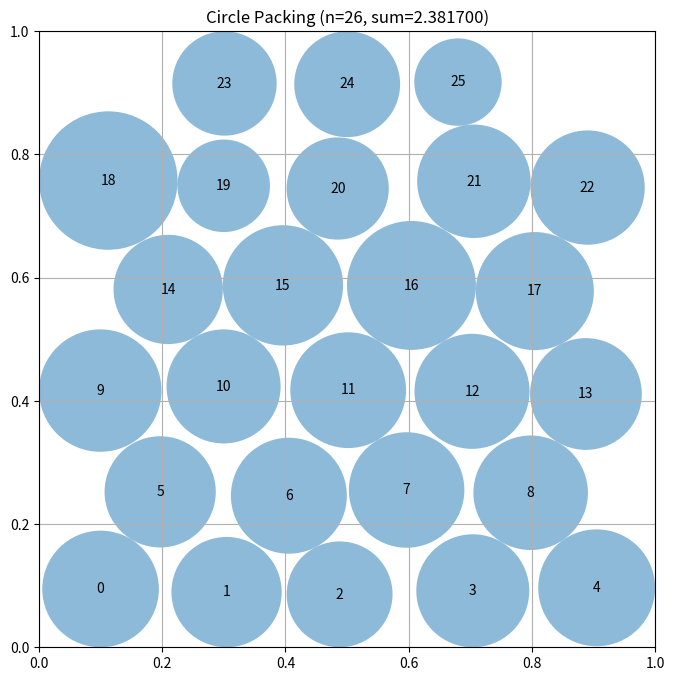

Write the Python code that produced this figure.
# EVOLVE-BLOCK-START
"""Constructor-based circle packing for n=26 circles"""
import numpy as np


def construct_packing():
    """
    Construct a specific arrangement of 26 circles in a unit square
    that attempts to maximize the sum of their radii.

    Returns:
        Tuple of (centers, radii, sum_of_radii)
        centers: np.array of shape (26, 2) with (x, y) coordinates
        radii: np.array of shape (26) with radius of each circle
        sum_of_radii: Sum of all radii
    """
    # Initialize arrays for 26 circles
    n = 26
    centers = np.zeros((n, 2))

    # Hexagonal (staggered-row) lattice packing of 26 equal circles.
    # Rows (top to bottom) have counts 5, 4, 5, 4, 5, 3 = 26 circles.
    # Horizontal spacing s, vertical row spacing h = s*sqrt(3)/2.
    # Width constraint: 5s <= 1 ; Height constraint: s + 5h <= 1.
    s = 1.0 / (1.0 + 5.0 * np.sqrt(3.0) / 2.0)
    h = s * np.sqrt(3.0) / 2.0
    r = s / 2.0

    def _hex_layout(counts):
        """Staggered-row hexagonal layout for the given row counts."""
        pts = np.zeros((sum(counts), 2))
        m = max(counts)
        s_loc = 1.0 / m
        h_loc = s_loc * np.sqrt(3.0) / 2.0
        # shrink slightly if too many rows
        if s_loc + (len(counts) - 1) * h_loc > 1.0:
            s_loc = 1.0 / (m + (len(counts) - 1) * np.sqrt(3.0) / 2.0)
            h_loc = s_loc * np.sqrt(3.0) / 2.0
        r_loc = s_loc / 2.0
        k = 0
        for row, count in enumerate(counts):
            y = r_loc + row * h_loc
            off = r_loc if row % 2 == 0 else r_loc + s_loc / 2.0
            # center rows with fewer circles horizontally
            off += (m - count) * s_loc / 2.0 if row % 2 == 0 else 0.0
            for j in range(count):
                pts[k] = [min(max(off + j * s_loc, 0.02), 0.98),
                          min(max(y, 0.02), 0.98)]
                k += 1
        return pts

    def _grid_layout():
        """Rectangular-grid seed: 6 rows of 5,4,5,4,5,3 aligned columns."""
        counts = [5, 4, 5, 4, 5, 3]
        pts = np.zeros((26, 2))
        sx = 1.0 / 5.0
        sy = 1.0 / 6.0
        k = 0
        for row, count in enumerate(counts):
            off = (5 - count) * sx / 2.0
            for j in range(count):
                pts[k] = [off + sx * (j + 0.5), sy * (row + 0.5)]
                k += 1
        return pts

    def _corner_layout():
        """Four large corner circles plus interior 4-4-4-4-... lattice."""
        pts = np.zeros((26, 2))
        # corner circles at radius ~0.13 from each corner
        rc = 0.13
        pts[0] = [rc, rc]
        pts[1] = [1 - rc, rc]
        pts[2] = [rc, 1 - rc]
        pts[3] = [1 - rc, 1 - rc]
        # interior: 5x5-ish staggered grid of 22 circles inset from corners
        inner = _hex_layout([5, 4, 5, 3, 5])[:22]
        # inset interior toward center to leave room for corners
        span = inner.max(axis=0) - inner.min(axis=0)
        pad = 0.16
        scale = min(1.0, (1.0 - 2 * pad) / max(span[0], 1e-9),
                    1.0, (1.0 - 2 * pad) / max(span[1], 1e-9))
        inner = 0.5 + (inner - inner.mean(axis=0)) * scale
        pts[4:] = np.clip(inner, 0.03, 0.97)
        return pts

    seeds = [
        _hex_layout([5, 4, 5, 4, 5, 3]),
        _hex_layout([4, 5, 4, 5, 4, 4]),
        _grid_layout(),
        _corner_layout(),
    ]

    # Evaluate all seeds with the LP; keep the global best as start
    best_sum = -np.inf
    for cand_pts in seeds:
        cand_pts = np.clip(cand_pts, 0.001, 0.999)
        res = solve_radii_lp(cand_pts)
        if res is None:
            res = compute_max_radii(cand_pts)
        if np.sum(res) > best_sum:
            best_sum = np.sum(res)
            best_centers = cand_pts.copy()
            best_radii = res.copy()

    centers = best_centers.copy()

    # ---- Stage 1: exact LP for optimal (unequal) radii at these centers ----
    result = solve_radii_lp(centers)
    if result is None:
        radii = compute_max_radii(centers)
    else:
        radii = result

    best_sum = np.sum(radii)
    best_centers = centers.copy()
    best_radii = radii.copy()

    # ---- Stage 2: hill-climb over center positions, re-solving the LP ----
    rng = np.random.default_rng(12345)
    n_iters = 450
    for it in range(n_iters):
        frac = 1.0 - it / n_iters
        sigma = 0.01 + 0.04 * frac

        cand = best_centers.copy()

        # Directed move: push circles that are wall-limited away from walls
        for i in range(n):
            x, y = cand[i]
            r = best_radii[i]
            if r >= x - 1e-7:
                cand[i, 0] += 0.5 * sigma
            if r >= y - 1e-7:
                cand[i, 1] += 0.5 * sigma
            if r >= 1.0 - x - 1e-7:
                cand[i, 0] -= 0.5 * sigma
            if r >= 1.0 - y - 1e-7:
                cand[i, 1] -= 0.5 * sigma

        # Random jitter, larger for small circles (they have more freedom)
        jitter = sigma * (0.3 + 0.7 * (1.0 - best_radii / (best_radii.max() + 1e-12)))
        cand += rng.normal(0.0, 1.0, cand.shape) * jitter[:, None]

        cand = np.clip(cand, 0.001, 0.999)

        result = solve_radii_lp(cand)
        if result is None:
            continue
        if np.sum(result) > best_sum:
            best_sum = np.sum(result)
            best_centers = cand.copy()
            best_radii = result.copy()

    centers = best_centers
    radii = best_radii * (1.0 - 1e-6)  # tiny safety shrink
    sum_radii = np.sum(radii)

    return centers, radii, sum_radii


def solve_radii_lp(centers, eps=1e-9):
    """
    Solve the linear program: maximize sum(r_i) subject to
      r_i + r_j <= dist(i, j)  for all pairs
      0 <= r_i <= min(x_i, y_i, 1-x_i, 1-y_i)
    Returns optimal radii array, or None if the LP fails.
    """
    try:
        from scipy.optimize import linprog
    except ImportError:
        return None

    n = centers.shape[0]
    c = -np.ones(n)

    rows = []
    rhs = []
    for i in range(n):
        for j in range(i + 1, n):
            d = np.sqrt(np.sum((centers[i] - centers[j]) ** 2))
            row = np.zeros(n)
            row[i] = 1.0
            row[j] = 1.0
            rows.append(row)
            rhs.append(d - 2.0 * eps)

    for i in range(n):
        x, y = centers[i]
        for lim in (x - eps, y - eps, 1.0 - x - eps, 1.0 - y - eps):
            row = np.zeros(n)
            row[i] = 1.0
            rows.append(row)
            rhs.append(max(lim, 0.0))

    A_ub = np.vstack(rows)
    b_ub = np.array(rhs)

    res = linprog(c, A_ub=A_ub, b_ub=b_ub, bounds=[(0.0, None)] * n,
                  method="highs")
    if not res.success:
        return None
    return np.maximum(res.x, 0.0)


def compute_max_radii(centers):
    """
    Compute the maximum possible radii for each circle position
    such that they don't overlap and stay within the unit square.

    Args:
        centers: np.array of shape (n, 2) with (x, y) coordinates

    Returns:
        np.array of shape (n) with radius of each circle
    """
    n = centers.shape[0]

    # Uniform radius: limited by border distance and half the minimum
    # pairwise center distance (valid for lattice-based layouts).
    r = np.inf
    for i in range(n):
        x, y = centers[i]
        r = min(r, x, y, 1.0 - x, 1.0 - y)
    for i in range(n):
        for j in range(i + 1, n):
            dist = np.sqrt(np.sum((centers[i] - centers[j]) ** 2))
            r = min(r, dist / 2.0)

    return np.full(n, r)


# EVOLVE-BLOCK-END


# This part remains fixed (not evolved)
def run_packing():
    """Run the circle packing constructor for n=26"""
    centers, radii, sum_radii = construct_packing()
    return centers, radii, sum_radii


def visualize(centers, radii):
    """
    Visualize the circle packing

    Args:
        centers: np.array of shape (n, 2) with (x, y) coordinates
        radii: np.array of shape (n) with radius of each circle
    """
    import matplotlib.pyplot as plt
    from matplotlib.patches import Circle

    fig, ax = plt.subplots(figsize=(8, 8))

    # Draw unit square
    ax.set_xlim(0, 1)
    ax.set_ylim(0, 1)
    ax.set_aspect("equal")
    ax.grid(True)

    # Draw circles
    for i, (center, radius) in enumerate(zip(centers, radii)):
        circle = Circle(center, radius, alpha=0.5)
        ax.add_patch(circle)
        ax.text(center[0], center[1], str(i), ha="center", va="center")

    plt.title(f"Circle Packing (n={len(centers)}, sum={sum(radii):.6f})")
    plt.show()


if __name__ == "__main__":
    centers, radii, sum_radii = run_packing()
    print(f"Sum of radii: {sum_radii}")
    # AlphaEvolve improved this to 2.635

    # Uncomment to visualize:
    visualize(centers, radii)
